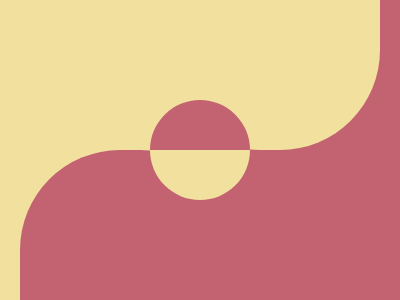

Write the HTML and CSS that draws this image.

<div></div>
<div></div>
<div></div>
<style>
  div {
    position: absolute;
  }
  div:nth-of-type(1) {
    width: 200px;
    height: 300px;
    background: #f2e09f;
    top: 0;
    left: 0;
    box-shadow: 200px 0 #c36271;
  }
  div:nth-of-type(2) {
    width: 220px;
    height: 250px;
    background: #f2e09f;
    border-radius: 100px;
    top: -100;
    left: 160;
    box-shadow: -140px 250px #c36271;
  }
  div:nth-of-type(3) {
    width: 100px;
    height: 100px;
    background: linear-gradient(to bottom, #c36271 50%, #f2e09f 50%);
    border-radius: 150%;
    top: 100px;
    left: 150px;
  }
</style>
